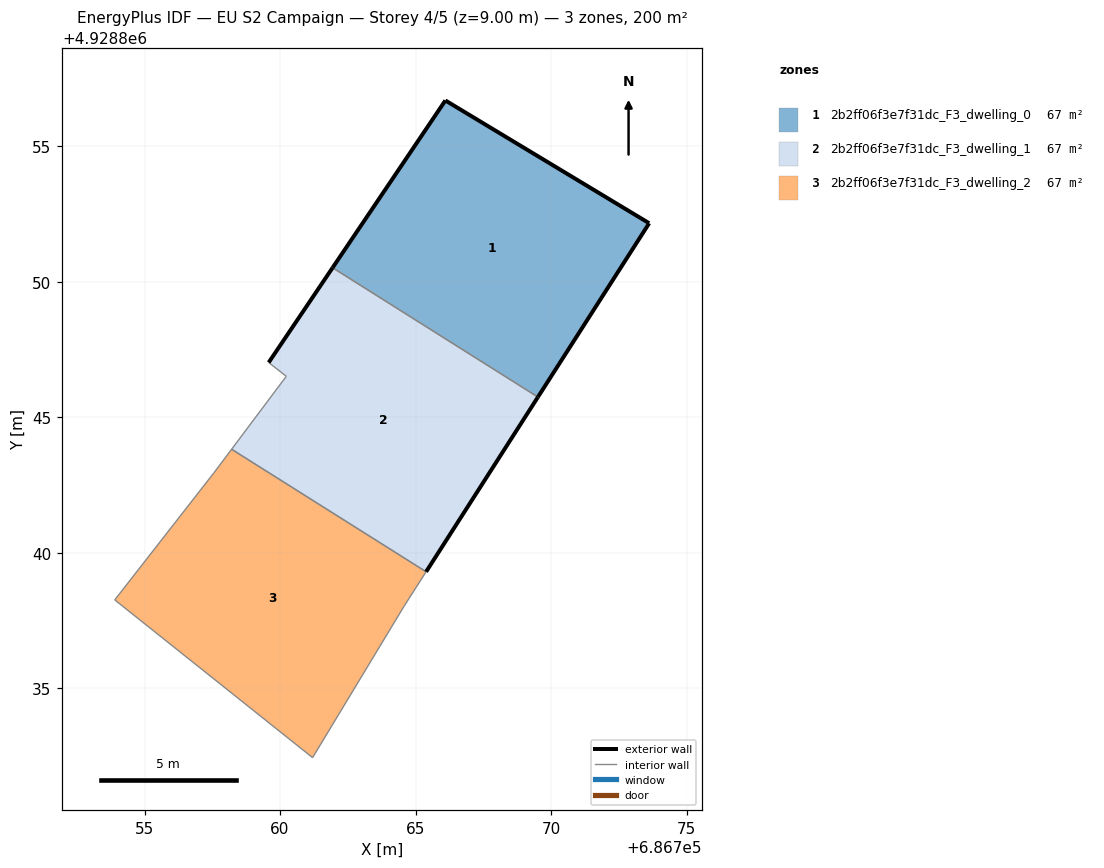
=== STOREY PLAN SPEC (per zone: floor XY polygon, exterior-wall plan segments, windows/doors) ===
zone 1: 2b2ff06f3e7f31dc_F3_dwelling_0  (66.7 m²)
  floor: (686769.52, 4928845.74) (686773.62, 4928852.16) (686766.10, 4928856.69) (686761.94, 4928850.51)
  exterior wall: (686766.10, 4928856.69) – (686773.62, 4928852.16)  [8.8 m]
  exterior wall: (686773.62, 4928852.16) – (686769.52, 4928845.74)  [7.6 m]
  exterior wall: (686761.94, 4928850.51) – (686766.10, 4928856.69)  [7.4 m]
  interior walls: 1
zone 2: 2b2ff06f3e7f31dc_F3_dwelling_1  (66.7 m²)
  floor: (686765.39, 4928839.30) (686769.52, 4928845.74) (686761.94, 4928850.51) (686759.58, 4928847.02) (686760.23, 4928846.51) (686758.21, 4928843.82)
  exterior wall: (686759.58, 4928847.02) – (686761.94, 4928850.51)  [4.2 m]
  exterior wall: (686769.52, 4928845.74) – (686765.39, 4928839.30)  [7.7 m]
  interior walls: 4
zone 3: 2b2ff06f3e7f31dc_F3_dwelling_2  (66.7 m²)
  floor: (686761.20, 4928832.44) (686764.59, 4928838.05) (686765.39, 4928839.30) (686758.21, 4928843.82) (686757.56, 4928842.95) (686753.90, 4928838.26)
  interior walls: 6

=== DERIVED (storey summary) ===
Building: EU S2 Campaign
Storey: 4 of 5  (floor level z = 9.00 m)
Storey gross floor area: 200.2 m²
Zones on this storey: 3
  - 2b2ff06f3e7f31dc_F3_dwelling_0: floor 66.7 m²; exterior wall 23.8 m (71.5 m²); WWR 0.0%
  - 2b2ff06f3e7f31dc_F3_dwelling_1: floor 66.7 m²; exterior wall 11.9 m (35.6 m²); WWR 0.0%
  - 2b2ff06f3e7f31dc_F3_dwelling_2: floor 66.7 m²
Zone adjacency (shared interzone walls):
  - 2b2ff06f3e7f31dc_F3_dwelling_0 ↔ 2b2ff06f3e7f31dc_F3_dwelling_1
  - 2b2ff06f3e7f31dc_F3_dwelling_1 ↔ 2b2ff06f3e7f31dc_F3_dwelling_2